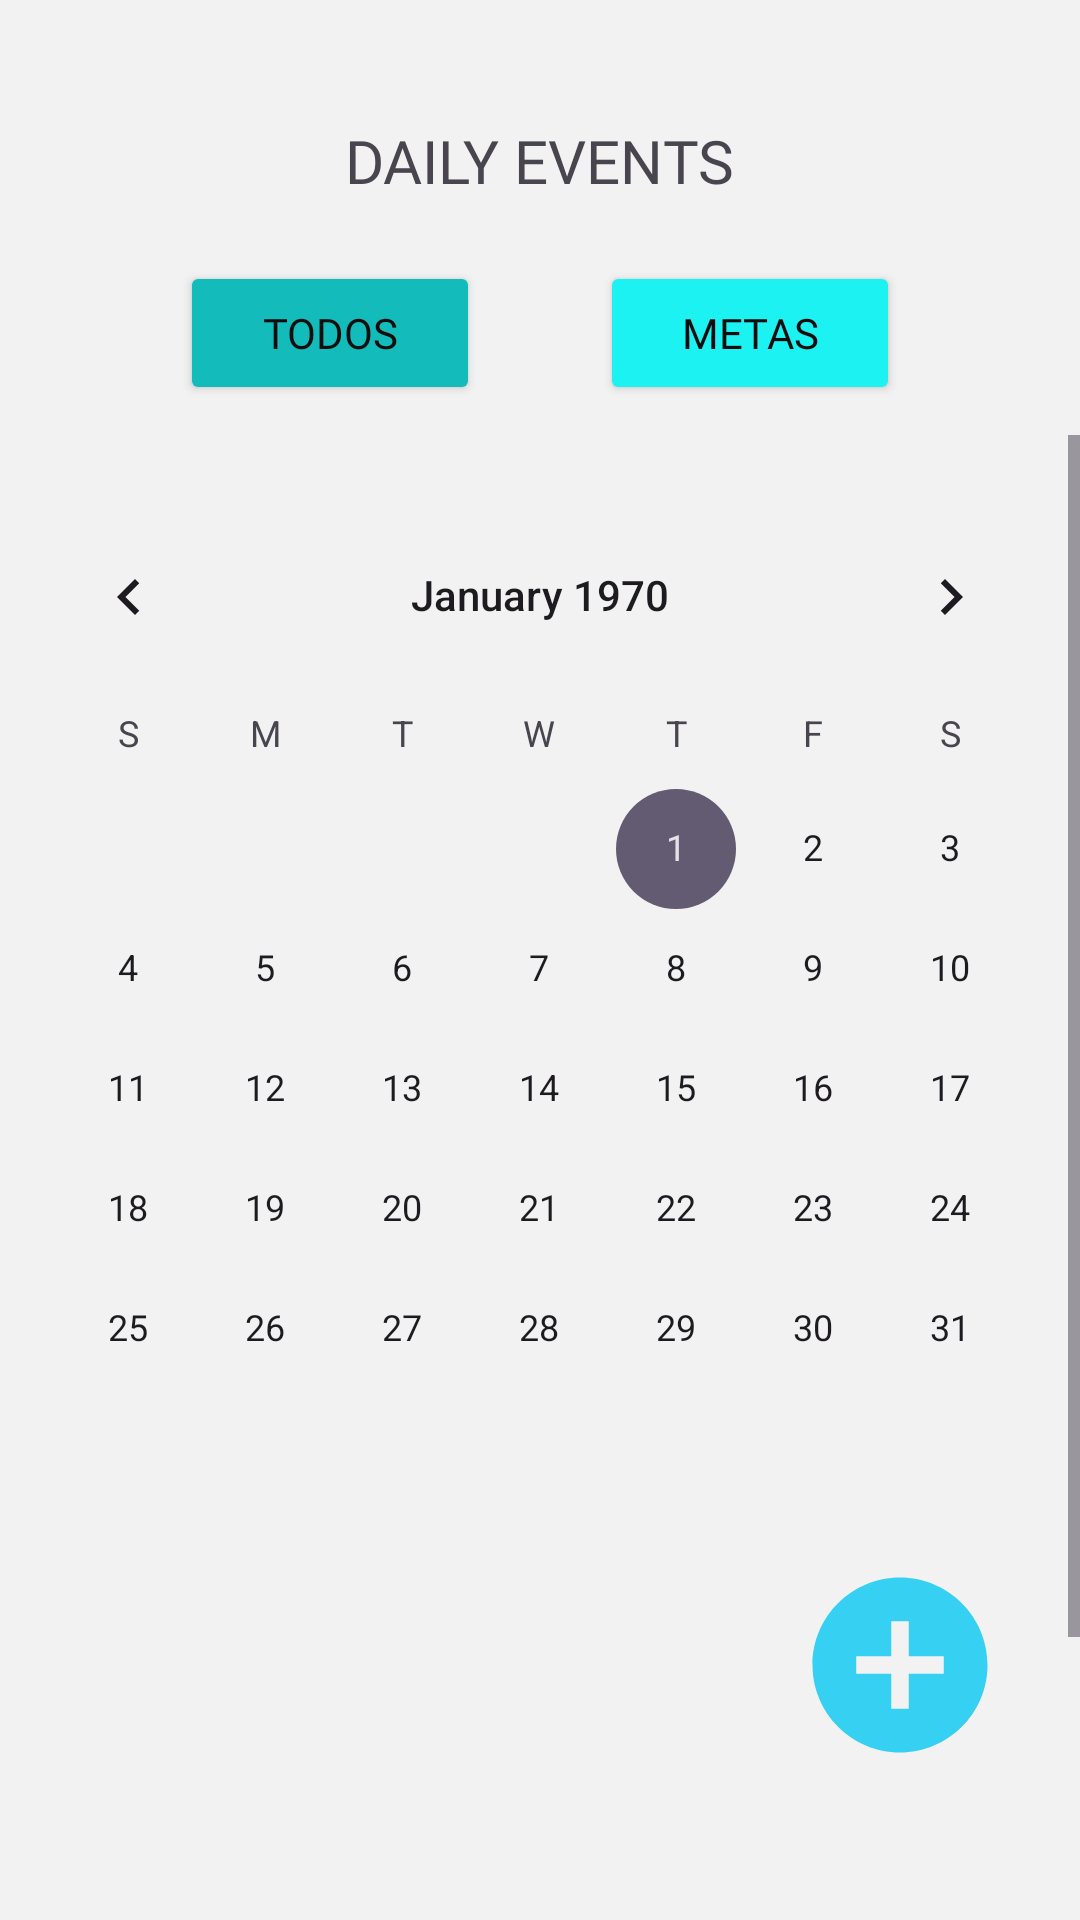

Here is an Android app screen rendered from its layout file. Give the layout XML and the strings, colors and styles it references.
<!-- AndroidManifest.xml: application theme Theme.DailyEvents -->
<!-- res/layout/activity_main.xml -->
<?xml version="1.0" encoding="utf-8"?>
<androidx.drawerlayout.widget.DrawerLayout
    xmlns:android="http://schemas.android.com/apk/res/android"
    xmlns:app="http://schemas.android.com/apk/res-auto"
    xmlns:tools="http://schemas.android.com/tools"
    android:id="@+id/drawer_layout"
    android:layout_width="match_parent"
    android:layout_height="match_parent">

    
    <RelativeLayout
        android:layout_width="match_parent"
        android:layout_height="match_parent"
        android:background="@color/backgroundColor">

        <TextView
            android:id="@+id/textMain"
            android:layout_width="wrap_content"
            android:layout_height="wrap_content"
            android:text="DAILY EVENTS"
            android:fontFamily="@font/poppins_extrabold"
            android:layout_marginTop="40dp"
            android:textSize="20sp"
            android:layout_centerHorizontal="true"/>

        
        <LinearLayout
            android:id="@+id/layoutMenu"
            android:layout_width="match_parent"
            android:layout_height="wrap_content"
            android:layout_marginTop="20dp"
            android:layout_below="@id/textMain"
            android:gravity="center"
            android:orientation="horizontal">

            <Button
                android:id="@+id/todosButton"
                android:layout_width="100dp"
                android:layout_height="wrap_content"
                android:layout_marginStart="20dp"
                android:layout_marginEnd="20dp"
                android:backgroundTint="@color/attColorMain"
                android:fontFamily="@font/roboto_bold"
                android:textColor="@color/textColor"
                android:text="Todos"/>

            <Button
                android:id="@+id/metasButton"
                android:layout_width="100dp"
                android:layout_height="wrap_content"
                android:layout_marginStart="20dp"
                android:layout_marginEnd="20dp"
                android:backgroundTint="@color/attColor"
                android:textColor="@color/textColor"
                android:fontFamily="@font/roboto_bold"
                android:text="Metas"/>

        </LinearLayout>

        
        <ScrollView
            android:layout_width="match_parent"
            android:layout_height="wrap_content"
            android:layout_below="@id/layoutMenu"
            android:layout_marginTop="10dp"
            android:layout_marginBottom="80dp">

            <LinearLayout
                android:layout_width="match_parent"
                android:layout_height="wrap_content"
                android:orientation="vertical">

                
                <CalendarView
                    android:id="@+id/calendarView"
                    android:layout_width="match_parent"
                    android:layout_height="wrap_content"
                    android:layout_marginTop="20dp"
                    android:layout_marginBottom="20dp" />

                
                <androidx.recyclerview.widget.RecyclerView
                    android:id="@+id/rvEvents"
                    android:layout_width="match_parent"
                    android:layout_height="wrap_content"
                    android:layout_margin="16dp"
                    android:paddingBottom="20dp"
                    android:clipToPadding="false" />

            </LinearLayout>
        </ScrollView>

        
        <ImageView
            android:id="@+id/btnAddEvent"
            android:layout_width="80dp"
            android:layout_height="70dp"
            android:src="@drawable/add"
            android:layout_alignParentRight="true"
            android:layout_alignParentBottom="true"
            android:layout_marginBottom="50dp"
            android:layout_marginEnd="20dp"/>

        <FrameLayout
            android:id="@+id/container"
            android:layout_width="match_parent"
            android:layout_height="match_parent"
            android:layout_alignParentEnd="true"
            android:layout_alignParentBottom="true"
            android:layout_marginEnd="0dp"
            android:layout_marginBottom="0dp" />
    </RelativeLayout>

    
    <com.google.android.material.navigation.NavigationView
        android:id="@+id/navigation_view"
        android:layout_width="wrap_content"
        android:layout_height="match_parent"
        android:layout_gravity="start"
        app:menu="@menu/drawer_menu" />
</androidx.drawerlayout.widget.DrawerLayout>
<!-- resources referenced by this layout -->
<resources>
  <color name="attColor">#1DF2F2</color>
  <color name="attColorMain">#14BBBB</color>
  <color name="backgroundColor"> #F2F2F2</color>
  <color name="textColor">#0D0D0D</color>
  <!-- drawable add (drawable) -->
  <vector xmlns:android="http://schemas.android.com/apk/res/android" android:height="24dp" android:tint="#35D0F2" android:viewportHeight="24" android:viewportWidth="24" android:width="24dp">
        
      <path android:fillColor="@android:color/white" android:pathData="M12,2C6.48,2 2,6.48 2,12s4.48,10 10,10 10,-4.48 10,-10S17.52,2 12,2zM17,13h-4v4h-2v-4L7,13v-2h4L11,7h2v4h4v2z"/>
      
  </vector>
  <style name="Theme.DailyEvents" parent="Base.Theme.DailyEvents" />
  <style name="Base.Theme.DailyEvents" parent="Theme.Material3.DayNight.NoActionBar">
          
          
      </style>
</resources>
